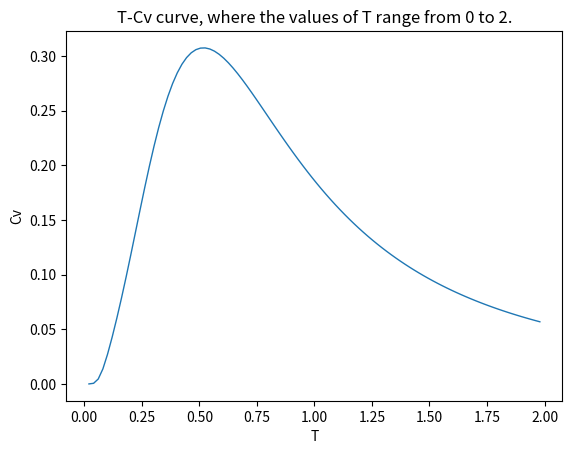
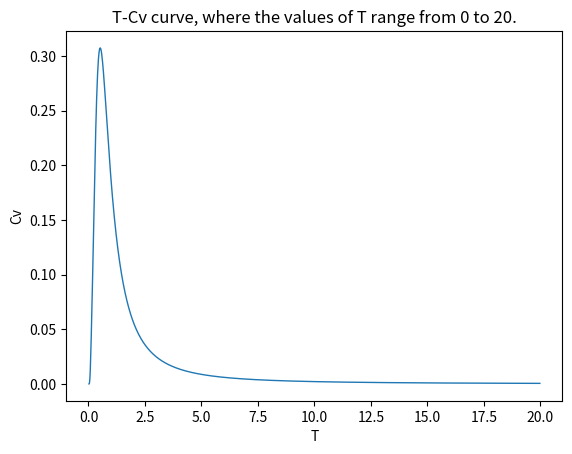

Reproduce these figures in Python, in order.
# Calculate the specific heat (Cv) of the spin-1/2 antiferromagnetic Heisenberg chain with length L=8.
# The partition function Z is given by: Z = tr(e^(-βH)),
# where β = 1/T is the inverse temperature and H is the Hamiltonian.
# The specific heat Cv = 1/L*d<H>/dT, where <H> = tr(He^(-beta*H))/Z
# This file will use U(1) symmetry
import numpy as np
import matplotlib
import matplotlib.pyplot as plt
import warnings
warnings.filterwarnings("ignore")

def qN(L):
    #Caculate quantum number 
    a = [1, -1]
    b = [1, -1]
    for n in range(L - 1):
        c = [];
        for i in a:
            for j in b:
                c.append(i + j)
        a = c;
    return a

def kronecker(A, B):
    #The calculation of the Kronecker product.
    n1 = A.shape
    n2 = B.shape
    N1 = n1[0]
    N2 = n2[0]
    N = N1 * N2
    product = np.identity(N)
    product = product.astype('complex')
    for p in range(N1):
        for q in range(N1):
            for i in range(N2):
                for j in range(N2):
                    product[p * N2 + i, q * N2 + j] = A[p, q] * B[i, j]
    return product


Sx = np.array([[0, 1], [1, 0]])
Sy = np.array([[0, -1.j], [1.j, 0]])
Sz = np.array([[1, 0], [0, -1]])
H = kronecker(Sx, Sx) + kronecker(Sy, Sy) + kronecker(Sz, Sz)
H = H.astype('int32')


def hamiltonian(L):
    # Calculate the exchange interaction terms in the Hamiltonian
    summary = np.zeros(2 ** L)
    summary = summary
    I = np.identity(2)

    for i in range(L - 1):
        list = []
        for j in range(L - 1):
            if j == i:
                list.append(H)
            else:
                list.append(I)
        product = kronecker(list[0], list[1])
        for p in range(L - 3):
            product = kronecker(product, list[p + 2])
        summary = summary + product

    productx = kronecker(Sx, I)

    for i in range(L - 3):
        productx = kronecker(productx, I)
    productx = kronecker(productx, Sx)

    producty = kronecker(Sy, I)

    for i in range(L - 3):
        producty = kronecker(producty, I)
    producty = kronecker(producty, Sy)

    productz = kronecker(Sz, I)
    for i in range(L - 3):
        productz = kronecker(productz, I)
    productz = kronecker(productz, Sz)

    summary = summary + productx + producty + productz
    summary = np.real(summary)
    return summary

def HT(H,T):
    # The caculatoin of e^(-beta*T)
    zeros = -H/T
    w,v = np.linalg.eig(zeros)
    # print(w)
    vdagger = np.linalg.inv(v)
    [m,n]= np.shape(zeros)
    eH = np.zeros([m,n])
    gamma = np.zeros([m,n])

    for i in range(m):
        gamma[i,i] = np.exp(w[i])
    eH = v@gamma@vdagger
    Z = trace(eH)
    Hbar = trace(H@eH)/Z
    return Hbar

def trace(M):
    # The caculation of trace
    [m,n] = np.shape(M)
    output = 0
    for i in range(m):
        output = output+M[i,i]
    return output


L = 8
Hs = hamiltonian(L) / 4
quantumNumber = qN(L)
N = []
for i in range(len(quantumNumber)):
    if quantumNumber[i] == 0:
        N.append(i)
B = [];
A = [];
for j in range(len(N)):
    B.append(N)
    a = [N[j] for x in N]
    A.append(a)
zeros = Hs[A, B]
c0 = np.linalg.eigvals(zeros)
c0.sort()
c0 = np.real(c0)
print("with the use of U(1）symmetry")
print("For a chain with length{}，the matrix corresponding to a quantum number of 0 is".format(L))
print(zeros)

# Caculate Cv
Hbar = np.zeros([100,1])
T = np.linspace(0.0001,2,100)
dT = T[2]-T[1]
for i in range(100):
    Hbar[i,0] = HT(zeros,T[i])
dHbar = np.zeros([99,1])
for i in range(99):
    dHbar[i,0] = Hbar[i+1]-Hbar[i]
dHbar = dHbar/8/dT
plt.figure()
plt.plot(T[0:99],dHbar,linewidth=1,linestyle='-')
plt.xlabel('T')
plt.ylabel('Cv')
plt.title('T-Cv curve, where the values of T range from 0 to 2.')


Hbar = np.zeros([1000,1])
T = np.linspace(0.0001,20,1000)
dT = T[2]-T[1]
for i in range(1000):
    Hbar[i,0] = HT(zeros,T[i])
dHbar = np.zeros([999,1])
for i in range(999):
    dHbar[i,0] = Hbar[i+1]-Hbar[i]
dHbar = dHbar/8/dT
plt.figure()
plt.plot(T[0:999],dHbar,linewidth=1,linestyle='-')
plt.xlabel('T')
plt.ylabel('Cv')
plt.title('T-Cv curve, where the values of T range from 0 to 20.')

max_Cv = max(dHbar[2:999])
# print(max_Cv)
# print(dHbar)
for i in range(1000):
    if dHbar[i] == max_Cv[0]:
        p = i
        break
print('The temperature corresponding to the maximum specific heat is {0},and the maximum specific heat is {1}.'.format(T[i],dHbar[i]))
print('The variation of specific heat with temperature is:')
plt.show()

